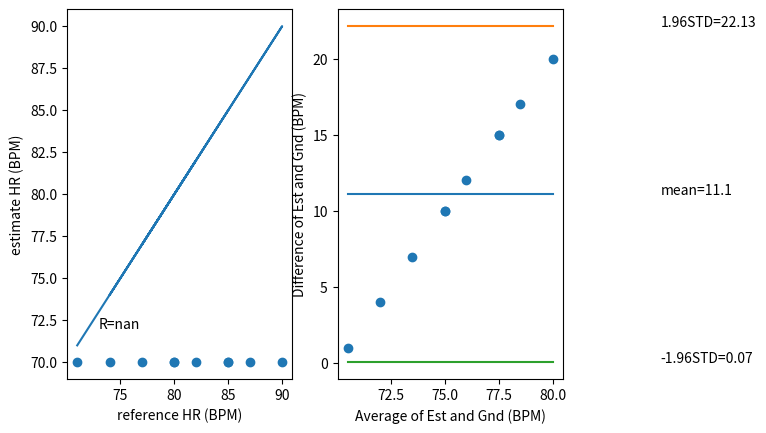

Generate this figure with matplotlib:
#!/usr/bin/env python3
# -*- coding: utf-8 -*-
"""
Created on Fri Mar  6 18:46:01 2020

[redacted]
"""


import numpy as np
from scipy.stats import pearsonr
import matplotlib.pyplot as plt



gnd =  np.array([71,82,74,80,80,90,87,77,85,85]) #reference heart rate
est =  np.array([70,70,70,70,70,70,70,70,70,70]) #estimate of your algorithm

[R,p] = pearsonr(gnd,est)

plt.figure(1)
plt.clf()
plt.subplot(121)
plt.plot(gnd,gnd)
plt.scatter(gnd,est)
plt.text(min(gnd) + 2,max(est)+2,"R="+str(round(R,2)))
plt.ylabel("estimate HR (BPM)")
plt.xlabel("reference HR (BPM)")

avg = np.mean(np.array([ gnd, est ]), axis=0 )#take the average of gnd and est
dif =  (gnd-est)#take the difference of gnd and est
std =  np.std(dif)#get the standard deviation of the difference (using np.std)
bias = np.mean(dif)#the mean value of the difference
upper_std = (bias+1.96*std) #the bias plus 1.96 times the std
lower_std = (bias-1.96*std)#the bias minus 1.96 times the std

plt.subplot(122)
plt.scatter(avg, dif)
plt.plot([np.min(avg),np.max(avg)],[bias,bias])
plt.plot([np.min(avg),np.max(avg)],[upper_std, upper_std])
plt.plot([np.min(avg),np.max(avg)],[lower_std, lower_std])
plt.text(np.max(avg)+5,bias,"mean="+str(round(np.mean(gnd-est),2)))
plt.text(np.max(avg)+5,upper_std,"1.96STD="+str(round(upper_std,2)))
plt.text(np.max(avg)+5,lower_std,"-1.96STD="+str(round(lower_std,2)))
plt.ylabel("Difference of Est and Gnd (BPM)")
plt.xlabel("Average of Est and Gnd (BPM)")

plt.show()
